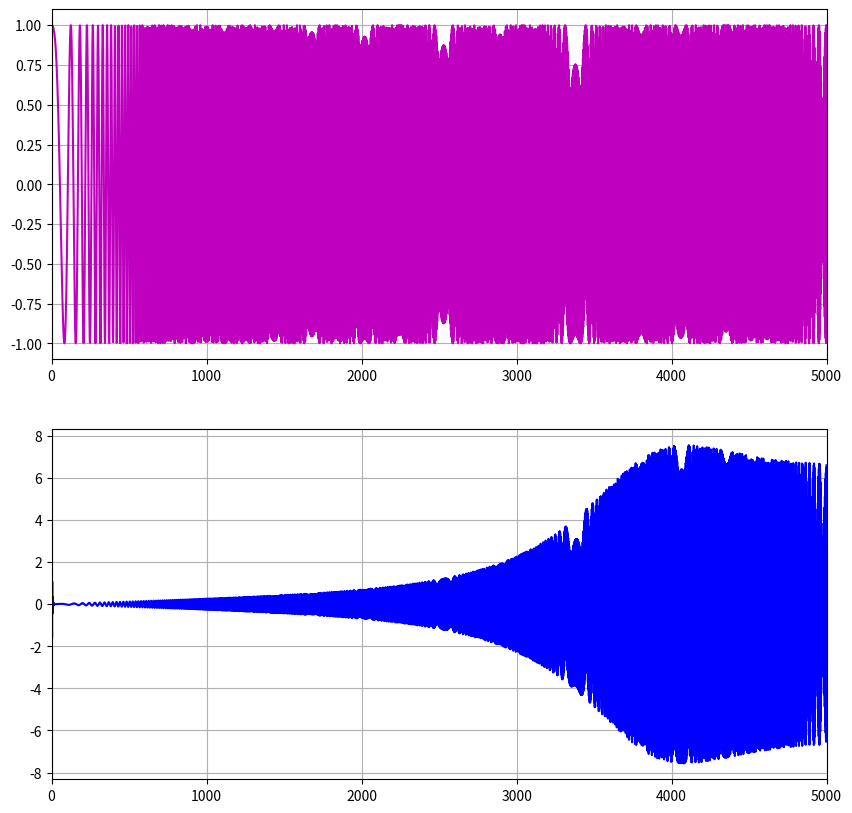

Generate this figure with matplotlib:
import numpy as np
from scipy.signal import chirp
import matplotlib.pyplot as plt

tn = 5000
t = np.linspace(0, 1, tn)
x = chirp(t, f0=10, t1=0.2, f1=500, method='linear')

input = [0] * tn
v = [0] * tn
y = [0] * tn

for n in range(0, len(x)):
    input[n] = x[n]
    v[n] = input[n] - 3*input[n-1] + 2*input[n-2] + 0.25*v[n-1] + 0.125*v[n-2]
    y[n] = 1/16*v[n] + 9/16*v[n-2] - y[n-1] - 0.5*y[n-2]
    
output = y.copy()

plt.figure(figsize=(10,10))
plt.subplot(2,1,1)
plt.plot(x, 'm')
plt.grid()
plt.xlim(0,5000)
plt.subplot(2,1,2)
plt.plot(output, "b")
plt.grid()
plt.xlim(0,5000)
plt.show()